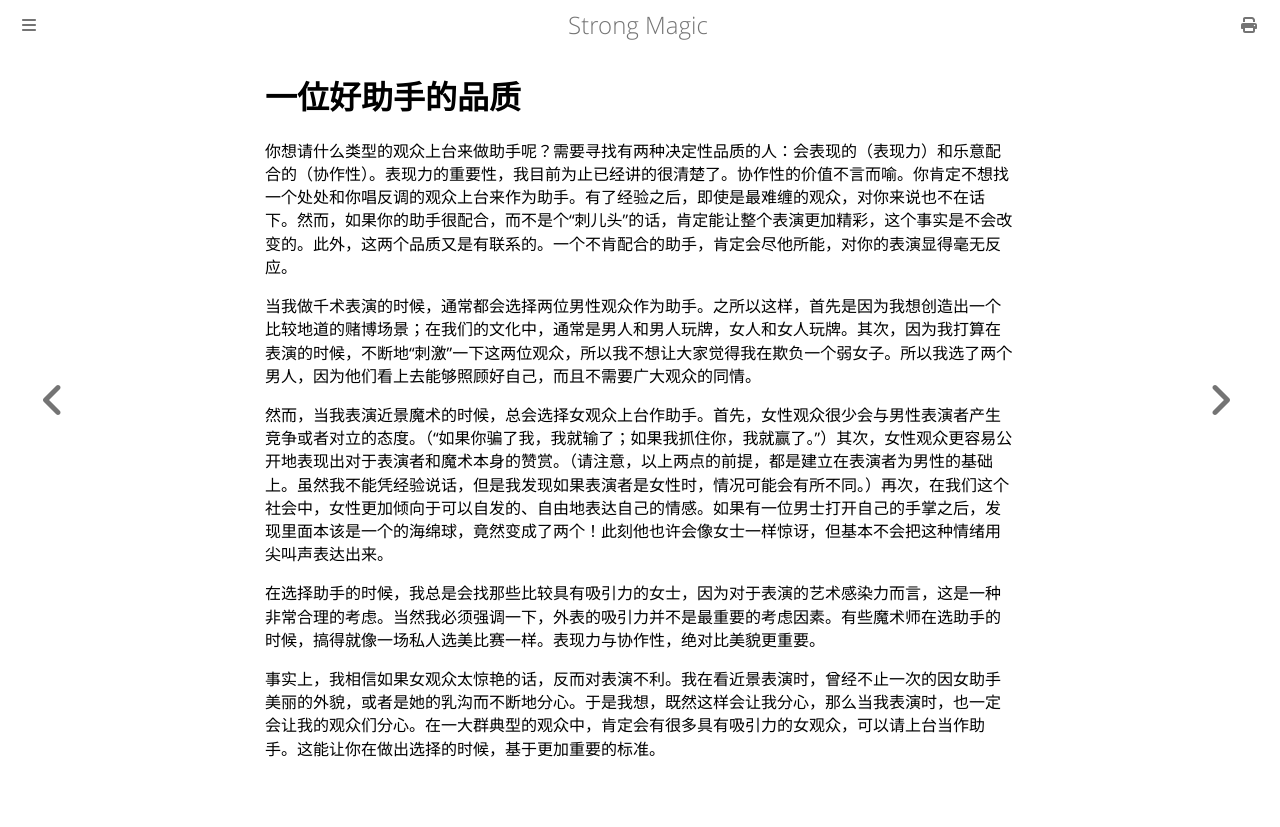

repository: ZJY0516/strong-magic · page: assistants/qualities-of-a-good-assistant.html · generator: mdbook

# 一位好助手的品质

你想请什么类型的观众上台来做助手呢？需要寻找有两种决定性品质的人：会表现的（表现力）和乐意配合的（协作性）。表现力的重要性，我目前为止已经讲的很清楚了。协作性的价值不言而喻。你肯定不想找一个处处和你唱反调的观众上台来作为助手。有了经验之后，即使是最难缠的观众，对你来说也不在话下。然而，如果你的助手很配合，而不是个“刺儿头”的话，肯定能让整个表演更加精彩，这个事实是不会改变的。此外，这两个品质又是有联系的。一个不肯配合的助手，肯定会尽他所能，对你的表演显得毫无反应。

当我做千术表演的时候，通常都会选择两位男性观众作为助手。之所以这样，首先是因为我想创造出一个比较地道的赌博场景；在我们的文化中，通常是男人和男人玩牌，女人和女人玩牌。其次，因为我打算在表演的时候，不断地“刺激”一下这两位观众，所以我不想让大家觉得我在欺负一个弱女子。所以我选了两个男人，因为他们看上去能够照顾好自己，而且不需要广大观众的同情。

然而，当我表演近景魔术的时候，总会选择女观众上台作助手。首先，女性观众很少会与男性表演者产生竞争或者对立的态度。（“如果你骗了我，我就输了；如果我抓住你，我就赢了。”）其次，女性观众更容易公开地表现出对于表演者和魔术本身的赞赏。（请注意，以上两点的前提，都是建立在表演者为男性的基础上。虽然我不能凭经验说话，但是我发现如果表演者是女性时，情况可能会有所不同。）再次，在我们这个社会中，女性更加倾向于可以自发的、自由地表达自己的情感。如果有一位男士打开自己的手掌之后，发现里面本该是一个的海绵球，竟然变成了两个！此刻他也许会像女士一样惊讶，但基本不会把这种情绪用尖叫声表达出来。

在选择助手的时候，我总是会找那些比较具有吸引力的女士，因为对于表演的艺术感染力而言，这是一种非常合理的考虑。当然我必须强调一下，外表的吸引力并不是最重要的考虑因素。有些魔术师在选助手的时候，搞得就像一场私人选美比赛一样。表现力与协作性，绝对比美貌更重要。

事实上，我相信如果女观众太惊艳的话，反而对表演不利。我在看近景表演时，曾经不止一次的因女助手美丽的外貌，或者是她的乳沟而不断地分心。于是我想，既然这样会让我分心，那么当我表演时，也一定会让我的观众们分心。在一大群典型的观众中，肯定会有很多具有吸引力的女观众，可以请上台当作助手。这能让你在做出选择的时候，基于更加重要的标准。
